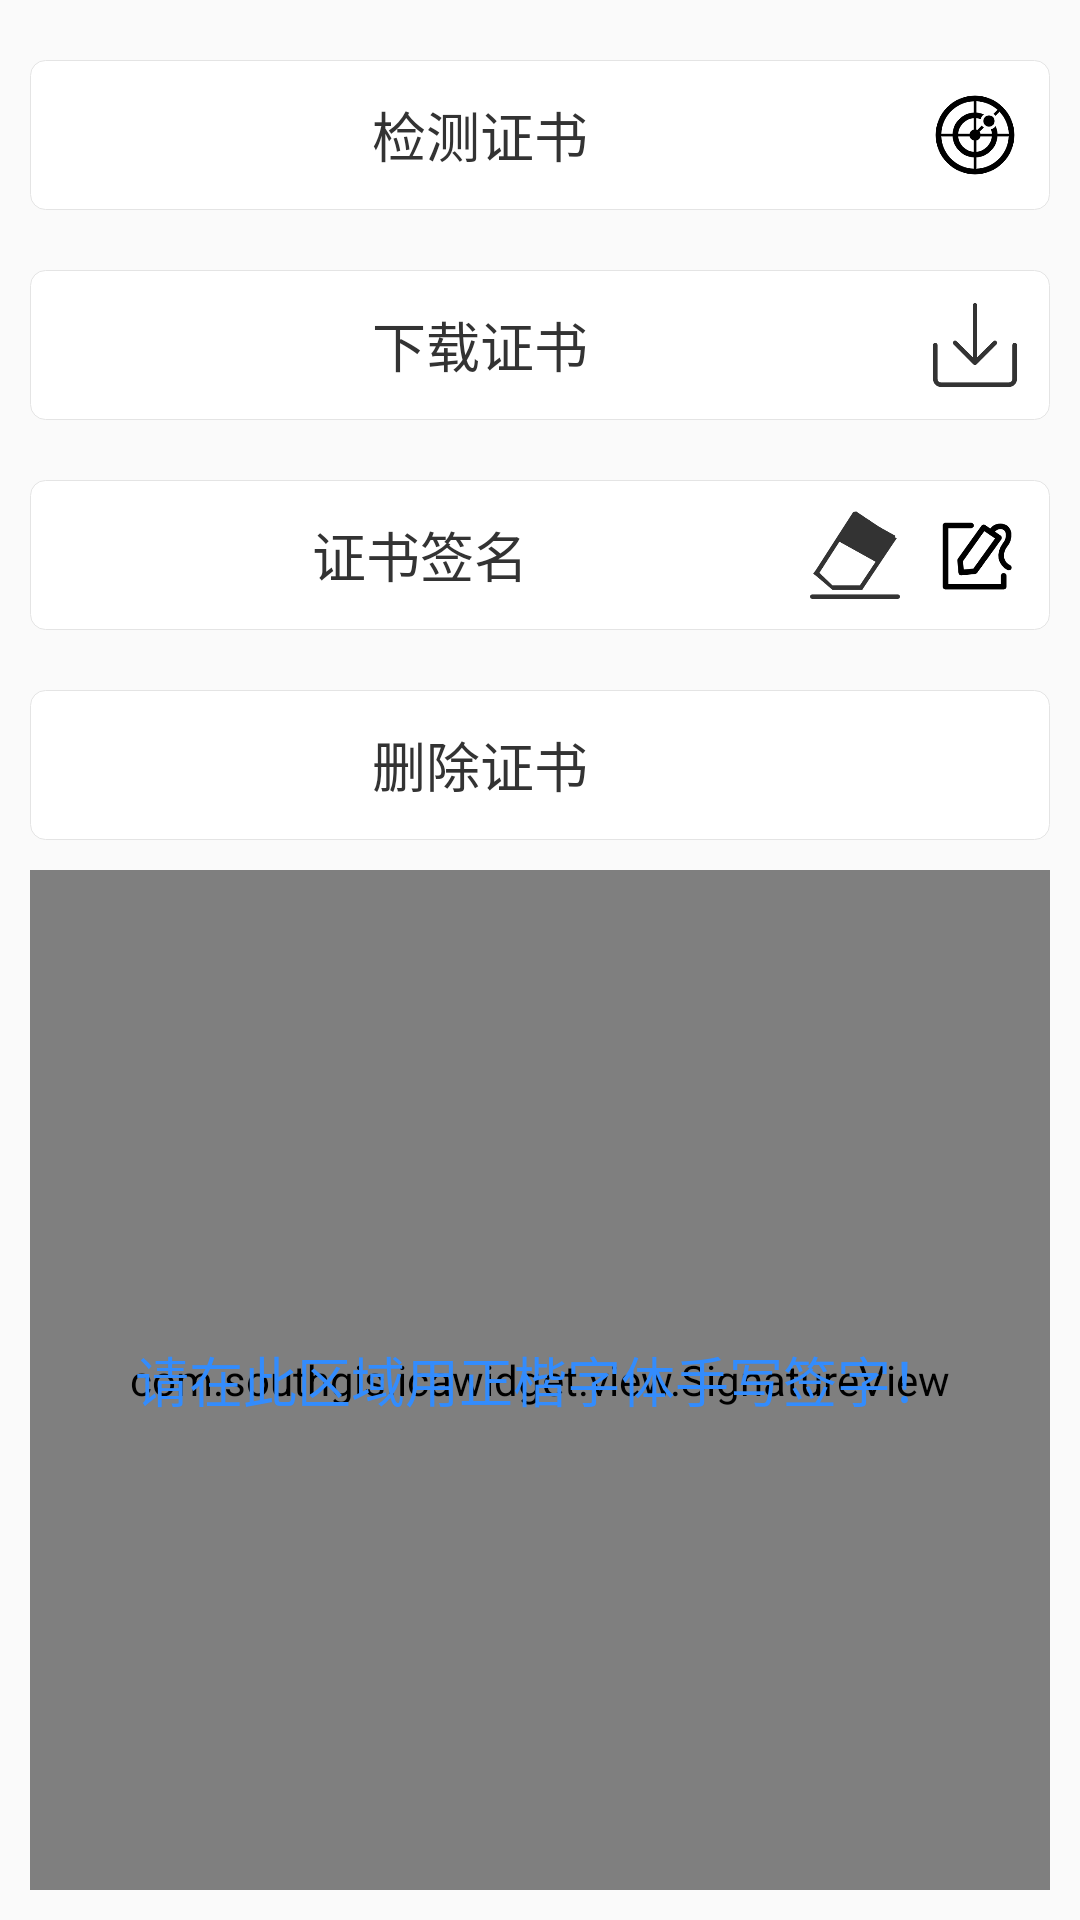

Write the Android layout XML for this screen, with the resource values it uses.
<!-- AndroidManifest.xml: application theme AppTheme -->
<!-- res/layout/layout_ca_widget.xml -->
<?xml version="1.0" encoding="utf-8"?>
<LinearLayout xmlns:android="http://schemas.android.com/apk/res/android"
    android:layout_width="match_parent"
    android:layout_height="match_parent"
    android:orientation="vertical"
    android:gravity="center">

    <LinearLayout
        android:id="@+id/ly_check"
        android:layout_width="match_parent"
        android:layout_height="wrap_content"
        android:layout_marginTop="20dp"
        android:layout_marginLeft="10dp"
        android:layout_marginRight="10dp"
        android:paddingLeft="10dp"
        android:paddingRight="10dp"
        android:gravity="center_vertical"
        android:background="@drawable/bg_input"
        android:orientation="horizontal">
        <TextView
            android:id="@+id/tv_check_result"
            android:layout_width="0dp"
            android:layout_height="50dp"
            android:layout_weight="1"
            android:gravity="center"
            android:background="@null"
            android:textColor="#333333"
            android:textSize="18sp"
            android:text="检测证书"/>
        <ImageView
            android:layout_width="30dp"
            android:layout_height="30dp"
            android:layout_marginLeft="10dp"
            android:src="@drawable/icon_check"
            android:enabled="false"/>
    </LinearLayout>

    <LinearLayout
        android:id="@+id/ly_download"
        android:layout_width="match_parent"
        android:layout_height="wrap_content"
        android:layout_marginTop="20dp"
        android:layout_marginLeft="10dp"
        android:layout_marginRight="10dp"
        android:paddingLeft="10dp"
        android:paddingRight="10dp"
        android:gravity="center_vertical"
        android:background="@drawable/bg_input"
        android:orientation="horizontal">
        <TextView
            android:id="@+id/tv_download_result"
            android:layout_width="0dp"
            android:layout_height="50dp"
            android:layout_weight="1"
            android:gravity="center"
            android:background="@null"
            android:textColor="#333333"
            android:textSize="18sp"
            android:text="下载证书"/>
        <ImageView
            android:layout_width="30dp"
            android:layout_height="30dp"
            android:layout_marginLeft="10dp"
            android:src="@drawable/icon_download"
            android:enabled="false"/>
    </LinearLayout>

    <LinearLayout
        android:layout_width="match_parent"
        android:layout_height="wrap_content"
        android:layout_marginTop="20dp"
        android:layout_marginLeft="10dp"
        android:layout_marginRight="10dp"
        android:paddingLeft="10dp"
        android:paddingRight="10dp"
        android:gravity="center_vertical"
        android:background="@drawable/bg_input"
        android:orientation="horizontal">
        <TextView
            android:id="@+id/tv_sign_result"
            android:layout_width="0dp"
            android:layout_height="50dp"
            android:layout_weight="1"
            android:gravity="center"
            android:background="@null"
            android:textColor="#333333"
            android:textSize="18sp"
            android:text="证书签名"/>
        <ImageView
            android:id="@+id/iv_clear"
            android:layout_width="30dp"
            android:layout_height="30dp"
            android:layout_marginLeft="10dp"
            android:src="@drawable/icon_clear"
            android:enabled="false"/>
        <ImageView
            android:id="@+id/iv_sign"
            android:layout_width="30dp"
            android:layout_height="30dp"
            android:layout_marginLeft="10dp"
            android:src="@drawable/icon_sign"
            android:enabled="false"/>
    </LinearLayout>

    <LinearLayout
        android:id="@+id/ly_delete"
        android:layout_width="match_parent"
        android:layout_height="wrap_content"
        android:layout_marginTop="20dp"
        android:layout_marginLeft="10dp"
        android:layout_marginRight="10dp"
        android:paddingLeft="10dp"
        android:paddingRight="10dp"
        android:gravity="center_vertical"
        android:background="@drawable/bg_input"
        android:orientation="horizontal">
        <TextView
            android:id="@+id/tv_delete_result"
            android:layout_width="0dp"
            android:layout_height="50dp"
            android:layout_weight="1"
            android:gravity="center"
            android:background="@null"
            android:textColor="#333333"
            android:textSize="18sp"
            android:text="删除证书"/>
        <ImageView
            android:layout_width="30dp"
            android:layout_height="30dp"
            android:layout_marginLeft="10dp"
            android:src="@drawable/icon_delete"
            android:enabled="false"/>
    </LinearLayout>

    <FrameLayout
        android:id="@+id/content_view"
        android:layout_width="match_parent"
        android:layout_height="0dp"
        android:layout_margin="10dp"
        android:layout_weight="1">

        <com.southgis.icawidget.view.SignatureView
            android:id="@+id/sv_sign_view"
            android:layout_width="match_parent"
            android:layout_height="match_parent"
            android:layout_gravity="center" />

        <TextView
            android:id="@+id/tv_sign_tip"
            android:layout_width="wrap_content"
            android:layout_height="wrap_content"
            android:layout_gravity="center"
            android:gravity="center"
            android:textSize="18sp"
            android:textColor="#338CFD"
            android:text="请在此区域用正楷字体手写签字！" />

    </FrameLayout>
</LinearLayout>
<!-- resources referenced by this layout -->
<resources>
  <!-- drawable bg_input (drawable) -->
  <?xml version="1.0" encoding="utf-8"?>
  <shape xmlns:android="http://schemas.android.com/apk/res/android"
      android:shape="rectangle">
  
      <corners android:radius="5dp"/>
      <solid android:color="@color/white"/>
  
      <stroke android:width="1px" android:color="#e4e4e4"/>
  </shape>
  <!-- drawable icon_check: png bitmap (drawable, 8229 bytes) -->
  <!-- drawable icon_clear: png bitmap (drawable, 6567 bytes) -->
  <!-- drawable icon_download: png bitmap (drawable, 4359 bytes) -->
  <!-- drawable icon_sign: png bitmap (drawable, 5739 bytes) -->
  <style name="AppTheme" parent="Theme.AppCompat.Light.NoActionBar">
          
          <item name="colorPrimary">#707070</item>
          <item name="colorPrimaryDark">#707070</item>
          <item name="colorAccent">@color/white</item>
      </style>
  <!-- not gathered from this repository: default colours our renderer supplied (Android Studio template values) -->
  <color name="white">#FFFFFFFF</color>
</resources>
